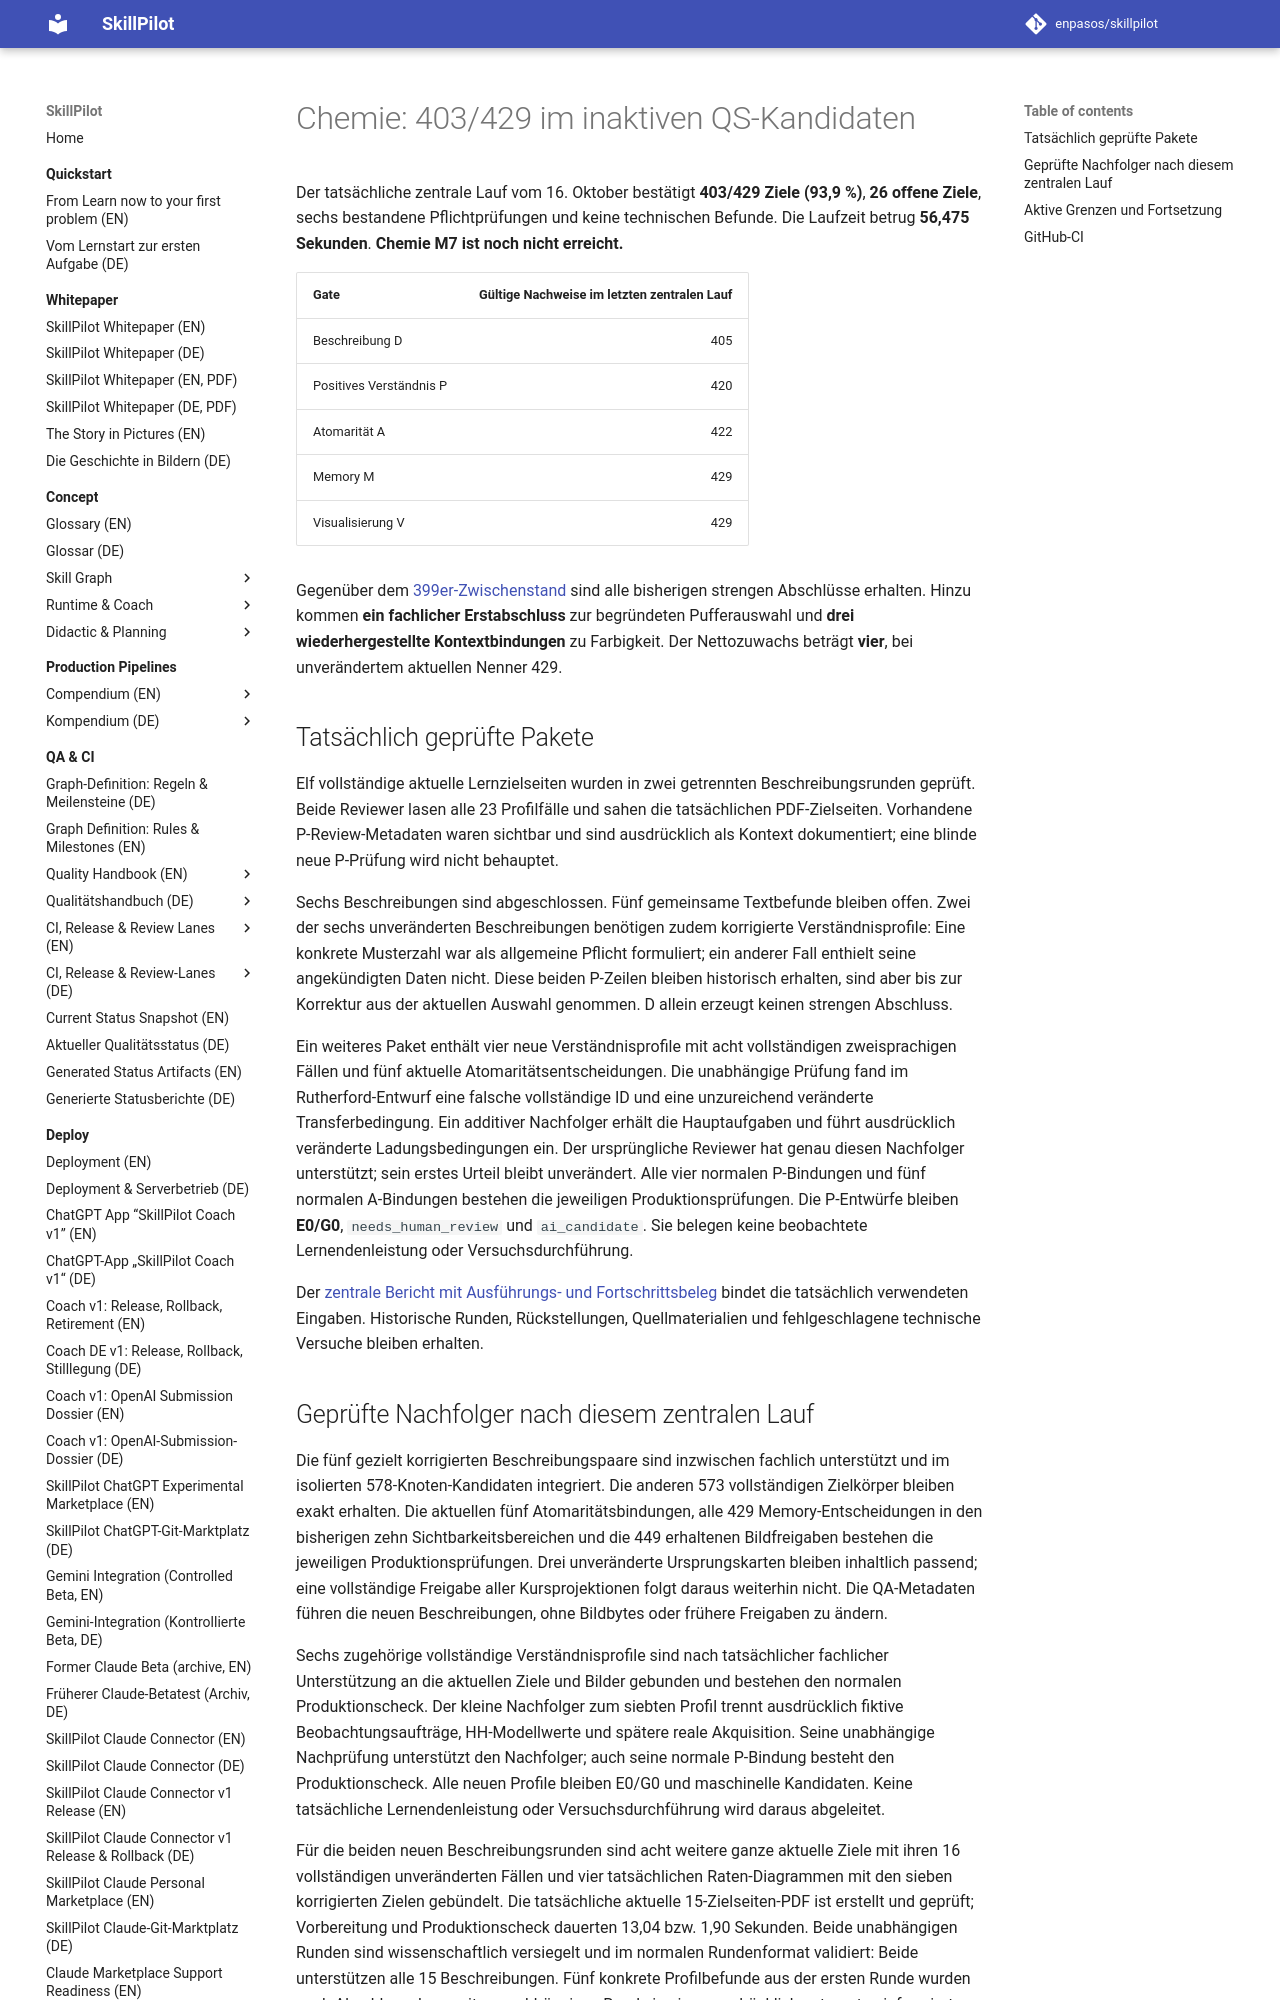

repository: enpasos/skillpilot · page: qa-ci/chemie-native11-current429-progress-2026-10-16/index.html · generator: mkdocs

# Chemie: 403/429 im inaktiven QS-Kandidaten

Der tatsächliche zentrale Lauf vom 16. Oktober bestätigt **403/429 Ziele
(93,9 %)**, **26 offene Ziele**, sechs bestandene Pflichtprüfungen und keine
technischen Befunde. Die Laufzeit betrug **56,475 Sekunden**.
**Chemie M7 ist noch nicht erreicht.**

| Gate | Gültige Nachweise im letzten zentralen Lauf |
| --- | ---: |
| Beschreibung D | 405 |
| Positives Verständnis P | 420 |
| Atomarität A | 422 |
| Memory M | 429 |
| Visualisierung V | 429 |

Gegenüber dem [399er-Zwischenstand](chemie-native19-current429-checkpoint-2026-10-16.md)
sind alle bisherigen strengen Abschlüsse erhalten. Hinzu kommen **ein
fachlicher Erstabschluss** zur begründeten Pufferauswahl und **drei
wiederhergestellte Kontextbindungen** zu Farbigkeit. Der Nettozuwachs beträgt
**vier**, bei unverändertem aktuellen Nenner 429.

## Tatsächlich geprüfte Pakete

Elf vollständige aktuelle Lernzielseiten wurden in zwei getrennten
Beschreibungsrunden geprüft. Beide Reviewer lasen alle 23 Profilfälle und
sahen die tatsächlichen PDF-Zielseiten. Vorhandene P-Review-Metadaten waren
sichtbar und sind ausdrücklich als Kontext dokumentiert; eine blinde neue
P-Prüfung wird nicht behauptet.

Sechs Beschreibungen sind abgeschlossen. Fünf gemeinsame Textbefunde bleiben
offen. Zwei der sechs unveränderten Beschreibungen benötigen zudem korrigierte
Verständnisprofile: Eine konkrete Musterzahl war als allgemeine Pflicht
formuliert; ein anderer Fall enthielt seine angekündigten Daten nicht.
Diese beiden P-Zeilen bleiben historisch erhalten, sind aber bis zur Korrektur
aus der aktuellen Auswahl genommen. D allein erzeugt keinen strengen Abschluss.

Ein weiteres Paket enthält vier neue Verständnisprofile mit acht vollständigen
zweisprachigen Fällen und fünf aktuelle Atomaritätsentscheidungen. Die
unabhängige Prüfung fand im Rutherford-Entwurf eine falsche vollständige ID
und eine unzureichend veränderte Transferbedingung. Ein additiver Nachfolger
erhält die Hauptaufgaben und führt ausdrücklich veränderte Ladungsbedingungen
ein. Der ursprüngliche Reviewer hat genau diesen Nachfolger unterstützt;
sein erstes Urteil bleibt unverändert. Alle vier normalen P-Bindungen und
fünf normalen A-Bindungen bestehen die jeweiligen Produktionsprüfungen.
Die P-Entwürfe bleiben **E0/G0**, `needs_human_review` und `ai_candidate`.
Sie belegen keine beobachtete Lernendenleistung oder Versuchsdurchführung.

Der [zentrale Bericht mit Ausführungs- und Fortschrittsbeleg](https://github.com/enpasos/skillpilot/blob/main/curricula/DE/Gymnasium/quality/goal-evidence/2026-10-16/chemie-current429-native11-six-D-two-P-holds-P4-A5-inactive-integration-technical-20261016-v1/OUTPUTS.actual-current403-inactive-integration.final-selector.json)
bindet die tatsächlich verwendeten Eingaben. Historische Runden, Rückstellungen,
Quellmaterialien und fehlgeschlagene technische Versuche bleiben erhalten.
